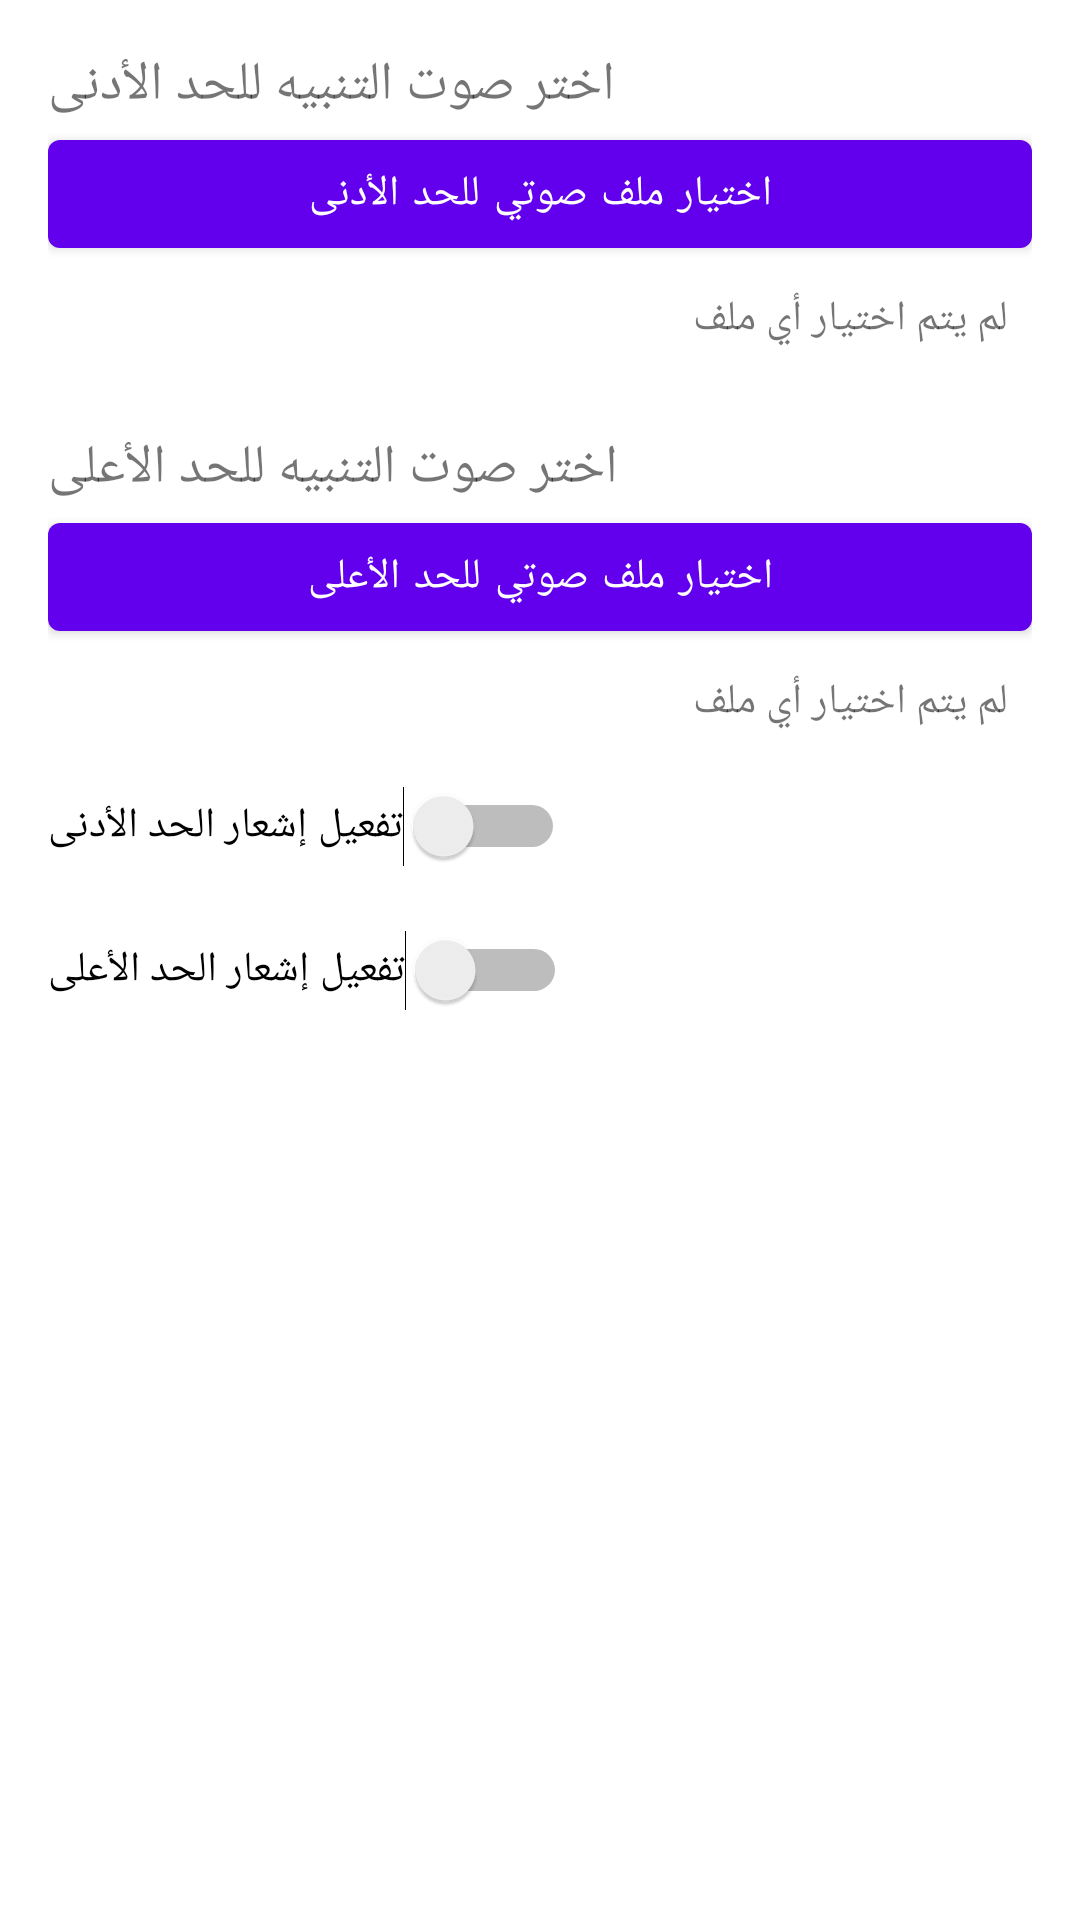

Reconstruct the res/layout file that produces this screen, plus the resources it refers to.
<!-- AndroidManifest.xml: application theme Theme.MyBattery -->
<!-- res/layout/fragment_settings.xml -->
<LinearLayout xmlns:android="http://schemas.android.com/apk/res/android"
    android:orientation="vertical"
    android:padding="16dp"
    android:layout_width="match_parent"
    android:layout_height="match_parent">

    <TextView
        android:text="اختر صوت التنبيه للحد الأدنى"
        android:textSize="18sp"
        android:layout_width="wrap_content"
        android:layout_height="wrap_content" />

    <Button
        android:id="@+id/btnPickLowSound"
        android:layout_width="match_parent"
        android:layout_height="wrap_content"
        android:text="اختيار ملف صوتي للحد الأدنى" />

    <TextView
        android:id="@+id/txtLowSoundPath"
        android:layout_width="match_parent"
        android:layout_height="wrap_content"
        android:text="لم يتم اختيار أي ملف"
        android:padding="8dp" />

    <View android:layout_height="20dp" android:layout_width="match_parent"/>

    <TextView
        android:text="اختر صوت التنبيه للحد الأعلى"
        android:textSize="18sp"
        android:layout_width="wrap_content"
        android:layout_height="wrap_content" />

    <Button
        android:id="@+id/btnPickHighSound"
        android:layout_width="match_parent"
        android:layout_height="wrap_content"
        android:text="اختيار ملف صوتي للحد الأعلى" />

    <TextView
        android:id="@+id/txtHighSoundPath"
        android:layout_width="match_parent"
        android:layout_height="wrap_content"
        android:text="لم يتم اختيار أي ملف"
        android:padding="8dp" />

    <Switch
        android:id="@+id/switchNotifyLow"
        android:layout_width="wrap_content"
        android:layout_height="wrap_content"
        android:minHeight="48dp"
        android:text="تفعيل إشعار الحد الأدنى" />

    <Switch
        android:id="@+id/switchNotifyHigh"
        android:layout_width="wrap_content"
        android:layout_height="wrap_content"
        android:minHeight="48dp"
        android:text="تفعيل إشعار الحد الأعلى" />

</LinearLayout>
<!-- resources referenced by this layout -->
<resources>
  <style name="Theme.MyBattery" parent="Theme.MaterialComponents.DayNight.DarkActionBar">
          
          <item name="colorPrimary">@color/purple_500</item>
          <item name="colorPrimaryVariant">@color/purple_700</item>
          <item name="colorOnPrimary">@color/white</item>
          
          <item name="colorSecondary">@color/teal_200</item>
          <item name="colorSecondaryVariant">@color/teal_700</item>
          <item name="colorOnSecondary">@color/black</item>
          
          <item name="android:statusBarColor" tools:targetApi="l">?attr/colorPrimaryVariant</item>
          
      </style>
  <!-- not gathered from this repository: default colours our renderer supplied (Android Studio template values) -->
  <color name="purple_500">#FF6200EE</color>
  <color name="purple_700">#FF3700B3</color>
  <color name="teal_200">#FF03DAC5</color>
  <color name="teal_700">#FF018786</color>
  <color name="black">#FF000000</color>
  <color name="white">#FFFFFFFF</color>
</resources>
